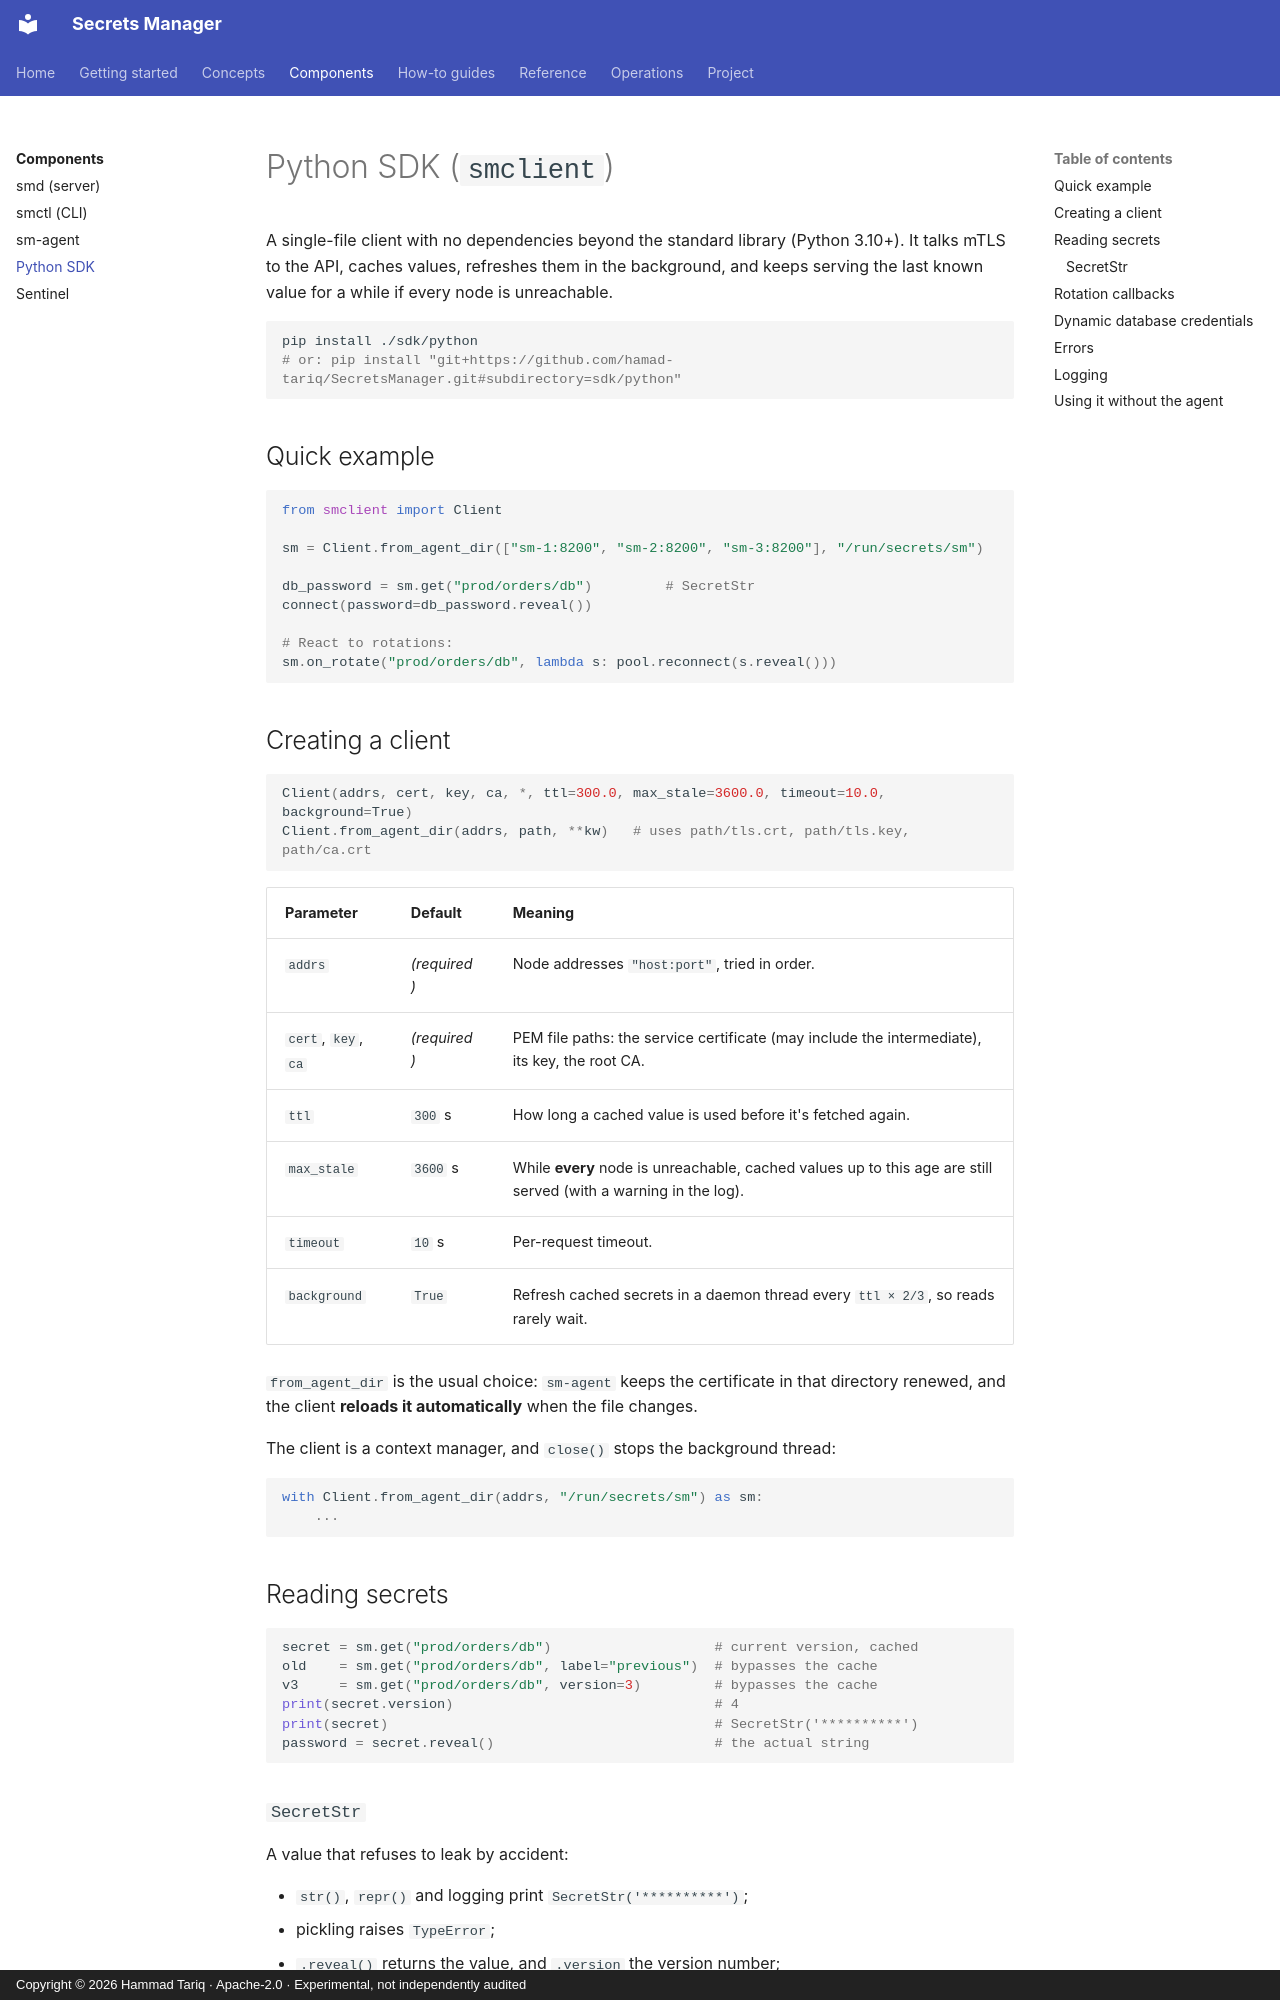

repository: hamad-tariq/SecretsManager · page: components/python-sdk/index.html · generator: mkdocs · copyright: Copyright © 2026 Hammad Tariq · Apache-2.0 · Experimental, not independently audited

# Python SDK (`smclient`)

A single-file client with no dependencies beyond the standard library (Python 3.10+). It talks mTLS to the API, caches values, refreshes them in the background, and keeps serving the last known value for a while if every node is unreachable.

```bash
pip install ./sdk/python
# or: pip install "git+https://github.com/hamad-tariq/SecretsManager.git#subdirectory=sdk/python"
```

## Quick example

```python
from smclient import Client

sm = Client.from_agent_dir(["sm-1:8200", "sm-2:8200", "sm-3:8200"], "/run/secrets/sm")

db_password = sm.get("prod/orders/db")         # SecretStr
connect(password=db_password.reveal())

# React to rotations:
sm.on_rotate("prod/orders/db", lambda s: pool.reconnect(s.reveal()))
```

## Creating a client

```python
Client(addrs, cert, key, ca, *, ttl=300.0, max_stale=3600.0, timeout=10.0, background=True)
Client.from_agent_dir(addrs, path, **kw)   # uses path/tls.crt, path/tls.key, path/ca.crt
```

| Parameter | Default | Meaning |
|---|---|---|
| `addrs` | *(required)* | Node addresses `"host:port"`, tried in order. |
| `cert`, `key`, `ca` | *(required)* | PEM file paths: the service certificate (may include the intermediate), its key, the root CA. |
| `ttl` | `300` s | How long a cached value is used before it's fetched again. |
| `max_stale` | `3600` s | While **every** node is unreachable, cached values up to this age are still served (with a warning in the log). |
| `timeout` | `10` s | Per-request timeout. |
| `background` | `True` | Refresh cached secrets in a daemon thread every `ttl × 2/3`, so reads rarely wait. |

`from_agent_dir` is the usual choice: `sm-agent` keeps the certificate in that directory renewed, and the client **reloads it automatically** when the file changes.

The client is a context manager, and `close()` stops the background thread:

```python
with Client.from_agent_dir(addrs, "/run/secrets/sm") as sm:
    ...
```

## Reading secrets

```python
secret = sm.get("prod/orders/db")                    # current version, cached
old    = sm.get("prod/orders/db", label="previous")  # bypasses the cache
v3     = sm.get("prod/orders/db", version=3)         # bypasses the cache
print(secret.version)                                # 4
print(secret)                                        # SecretStr('**********')
password = secret.reveal()                           # the actual string
```
